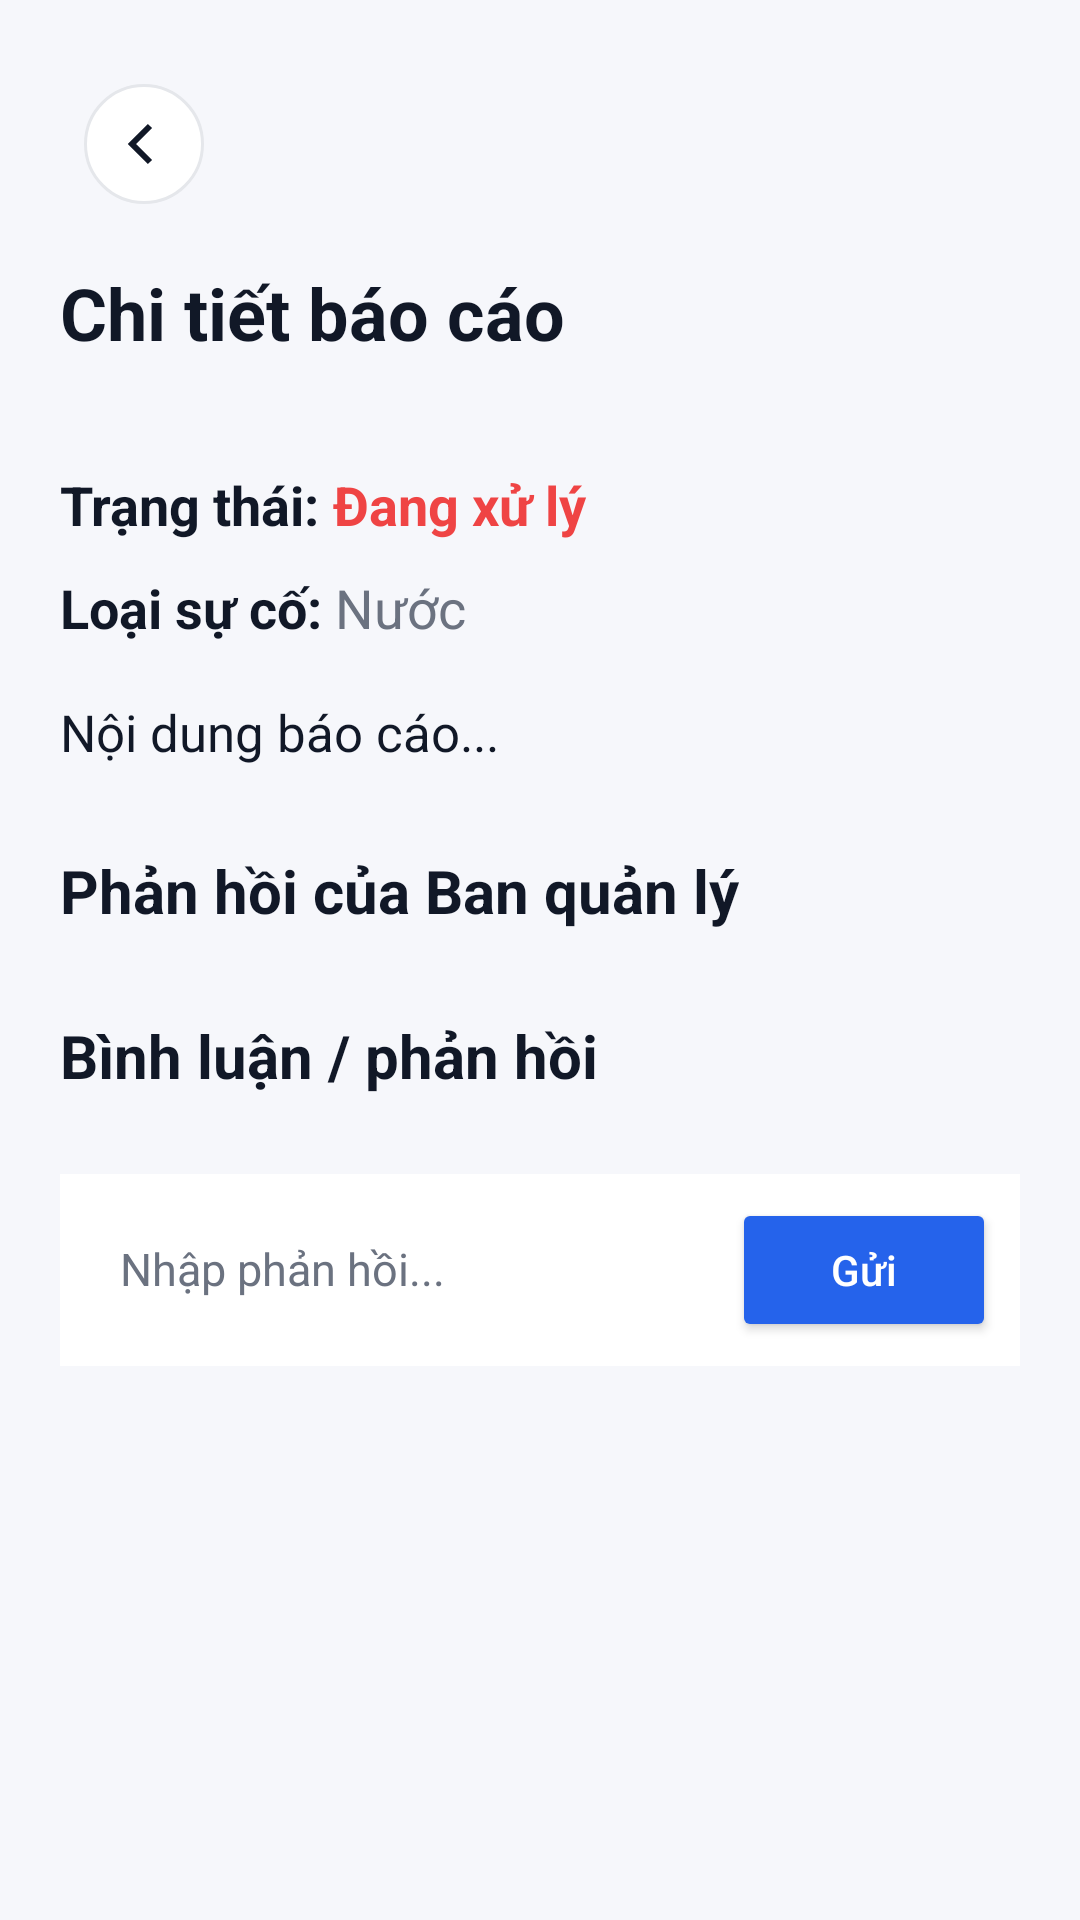

This screen was rendered from an Android layout file. Write that file and the resources it references.
<!-- AndroidManifest.xml: application theme Theme.BTL_DNC -->
<!-- res/layout/activity_report_detail.xml -->
<?xml version="1.0" encoding="utf-8"?>
<ScrollView xmlns:android="http://schemas.android.com/apk/res/android"
    xmlns:app="http://schemas.android.com/apk/res-auto"
    android:layout_width="match_parent"
    android:layout_height="match_parent"
    android:background="@color/app_bg">

    <LinearLayout
        android:layout_width="match_parent"
        android:layout_height="wrap_content"
        android:orientation="vertical"
        android:padding="20dp">

        <ImageButton
            android:id="@+id/imgBack"
            android:layout_width="40dp"
            android:layout_height="40dp"
            android:layout_marginTop="8dp"
            android:layout_marginStart="8dp"
            android:background="@drawable/bg_circle_outline"
            android:padding="6dp"
            android:src="@drawable/back"
            app:tint="@color/text_primary" />

        <ImageView
            android:id="@+id/imgReport"
            android:layout_width="match_parent"
            android:layout_height="220dp"
            android:scaleType="centerCrop"
            android:layout_marginTop="24dp"
            android:background="@color/app_surface_alt"
            android:visibility="gone" />

        <TextView
            android:id="@+id/tvTitle"
            android:layout_width="wrap_content"
            android:layout_height="wrap_content"
            android:text="Chi tiết báo cáo"
            android:textStyle="bold"
            android:textSize="24sp"
            android:textColor="@color/text_primary"
            android:layout_marginTop="20dp" />

        <TextView
            android:id="@+id/tvTime"
            android:layout_width="wrap_content"
            android:layout_height="wrap_content"
            android:textSize="13sp"
            android:textColor="@color/text_secondary"
            android:layout_marginTop="6dp" />

        <LinearLayout
            android:layout_width="match_parent"
            android:layout_height="wrap_content"
            android:orientation="horizontal"
            android:gravity="center_vertical"
            android:layout_marginTop="12dp">

            <TextView
                android:layout_width="wrap_content"
                android:layout_height="wrap_content"
                android:text="Trạng thái: "
                android:textStyle="bold"
                android:textSize="18sp"
                android:textColor="@color/text_primary" />

            <TextView
                android:id="@+id/tvStatus"
                android:layout_width="0dp"
                android:layout_weight="1"
                android:layout_height="wrap_content"
                android:text="Đang xử lý"
                android:textStyle="bold"
                android:textSize="18sp"
                android:textColor="@color/danger" />

            <Button
                android:id="@+id/btnChangeStatus"
                android:layout_width="wrap_content"
                android:layout_height="wrap_content"
                android:minHeight="40dp"
                android:text="Sửa"
                android:textSize="13sp"
                android:visibility="gone"
                style="@style/Widget.App.Button.Primary"
                app:cornerRadius="10dp"
                android:minWidth="0dp"
                android:paddingStart="14dp"
                android:paddingEnd="14dp"
                 />
            <ImageButton
                android:id="@+id/btnDeleteReport"
                android:layout_width="48dp"
                android:layout_height="48dp"
                android:layout_alignParentEnd="true"
                android:layout_centerVertical="true"
                android:background="@drawable/bg_circle_outline"
                android:padding="12dp"
                android:contentDescription="Xóa"
                android:src="@android:drawable/ic_menu_delete"
                app:tint="@color/danger"
                android:visibility="gone" />

        </LinearLayout>

        <LinearLayout
            android:layout_width="wrap_content"
            android:layout_height="wrap_content"
            android:orientation="horizontal"
            android:layout_marginTop="10dp">

            <TextView
                android:layout_width="wrap_content"
                android:layout_height="wrap_content"
                android:text="Loại sự cố: "
                android:textStyle="bold"
                android:textSize="18sp"
                android:textColor="@color/text_primary" />

            <TextView
                android:id="@+id/tvType"
                android:layout_width="wrap_content"
                android:layout_height="wrap_content"
                android:text="Nước"
                android:textSize="18sp"
                android:textColor="@color/text_secondary" />
        </LinearLayout>

        <TextView
            android:id="@+id/tvContent"
            android:layout_width="match_parent"
            android:layout_height="wrap_content"
            android:textSize="17sp"
            android:textColor="@color/text_primary"
            android:lineSpacingExtra="5dp"
            android:layout_marginTop="18dp"
            android:text="Nội dung báo cáo..." />

        <TextView
            android:id="@+id/tvReplyTitle"
            android:layout_width="wrap_content"
            android:layout_height="wrap_content"
            android:text="Phản hồi của Ban quản lý"
            android:textStyle="bold"
            android:textSize="20sp"
            android:textColor="@color/text_primary"
            android:layout_marginTop="28dp" />

        <LinearLayout
            android:id="@+id/layoutReplyCard"
            android:layout_width="match_parent"
            android:layout_height="wrap_content"
            android:orientation="vertical"
            android:padding="14dp"
            android:layout_marginTop="12dp"
            android:background="@drawable/bg_reply_card"
            android:visibility="gone">

            <TextView
                android:id="@+id/tvReplyName"
                android:layout_width="wrap_content"
                android:layout_height="wrap_content"
                android:text="Quản lý"
                android:textStyle="bold"
                android:textSize="15sp"
                android:textColor="@color/text_primary" />

            <TextView
                android:id="@+id/tvReplyTime"
                android:layout_width="wrap_content"
                android:layout_height="wrap_content"
                android:textSize="12sp"
                android:textColor="@color/text_secondary"
                android:layout_marginTop="2dp" />

            <TextView
                android:id="@+id/tvReplyContent"
                android:layout_width="match_parent"
                android:layout_height="wrap_content"
                android:text="Nội dung phản hồi"
                android:textSize="15sp"
                android:textColor="@color/text_primary"
                android:layout_marginTop="8dp" />
        </LinearLayout>

        <TextView
            android:layout_width="wrap_content"
            android:layout_height="wrap_content"
            android:text="Bình luận / phản hồi"
            android:textStyle="bold"
            android:textSize="20sp"
            android:textColor="@color/text_primary"
            android:layout_marginTop="28dp" />

        <TextView
            android:id="@+id/tvEmptyComment"
            android:layout_width="wrap_content"
            android:layout_height="wrap_content"
            android:text="Chưa có phản hồi nào"
            android:textSize="14sp"
            android:textColor="@color/text_secondary"
            android:layout_marginTop="10dp"
            android:visibility="gone" />

        <ScrollView
            android:layout_width="match_parent"
            android:layout_height="wrap_content">
            <androidx.recyclerview.widget.RecyclerView
                android:id="@+id/rvComment"
                android:layout_width="match_parent"
                android:layout_height="wrap_content"
                android:nestedScrollingEnabled="false"
                android:layout_marginTop="10dp" />
        </ScrollView>

        <LinearLayout
            android:layout_width="match_parent"
            android:layout_height="wrap_content"
            android:orientation="horizontal"
            android:layout_marginTop="16dp"
            android:padding="8dp"
            android:background="@color/app_surface">

            <EditText
                android:id="@+id/edtComment"
                android:layout_width="0dp"
                android:layout_height="wrap_content"
                android:layout_weight="1"
                android:hint="Nhập phản hồi..."
                android:background="@android:color/transparent"
                android:padding="12dp"
                android:textSize="15sp"
                android:textColor="@color/text_primary"
                android:textColorHint="@color/text_secondary" />

            <Button
                android:id="@+id/btnSend"
                android:layout_width="wrap_content"
                android:layout_height="wrap_content"
                android:text="Gửi"
                android:textAllCaps="false"
                android:backgroundTint="@color/app_primary"
                android:textColor="@color/app_on_primary" />
        </LinearLayout>

    </LinearLayout>
</ScrollView>
<!-- resources referenced by this layout -->
<resources>
  <color name="app_bg">#F6F7FB</color>
  <color name="app_on_primary">#FFFFFF</color>
  <color name="app_primary">#2563EB</color>
  <color name="app_surface">#FFFFFF</color>
  <color name="app_surface_alt">#F3F4F6</color>
  <color name="danger">#EF4444</color>
  <color name="text_primary">#111827</color>
  <color name="text_secondary">#6B7280</color>
  <!-- drawable back: png bitmap (drawable, 1302 bytes) -->
  <!-- drawable bg_circle_outline (drawable) -->
  <?xml version="1.0" encoding="utf-8"?>
  <shape xmlns:android="http://schemas.android.com/apk/res/android"
      android:shape="oval">
      <stroke
          android:width="1dp"
          android:color="@color/app_outline" />
      <solid android:color="@color/app_surface" />
  </shape>
  <!-- drawable bg_reply_card (drawable) -->
  <?xml version="1.0" encoding="utf-8"?>
  <shape xmlns:android="http://schemas.android.com/apk/res/android">
      <solid android:color="#FAFAFA"/>
      <stroke android:width="1dp" android:color="#DDDDDD"/>
      <corners android:radius="14dp"/>
  </shape>
  <style name="Widget.App.Button.Primary" parent="Widget.MaterialComponents.Button">
          <item name="android:insetLeft">0dp</item>
          <item name="android:insetRight">0dp</item>
          <item name="android:insetTop">0dp</item>
          <item name="android:insetBottom">0dp</item>
          <item name="android:minHeight">52dp</item>
          <item name="backgroundTint">@color/app_primary</item>
          <item name="android:textColor">@color/app_on_primary</item>
          <item name="cornerRadius">14dp</item>
          <item name="android:textAllCaps">false</item>
      </style>
  <style name="Theme.BTL_DNC" parent="Theme.MaterialComponents.Light.NoActionBar">
          <item name="colorPrimary">@color/app_primary</item>
          <item name="colorPrimaryVariant">@color/app_primary_dark</item>
          <item name="colorOnPrimary">@color/app_on_primary</item>
          <item name="colorSurface">@color/app_surface</item>
          <item name="colorOnSurface">@color/text_primary</item>
          <item name="android:statusBarColor">@android:color/transparent</item>
          <item name="android:navigationBarColor">@color/app_surface</item>
          <item name="android:windowBackground">@color/app_bg</item>
      </style>
  <color name="app_outline">#E5E7EB</color>
  <color name="app_primary_dark">#1D4ED8</color>
</resources>
